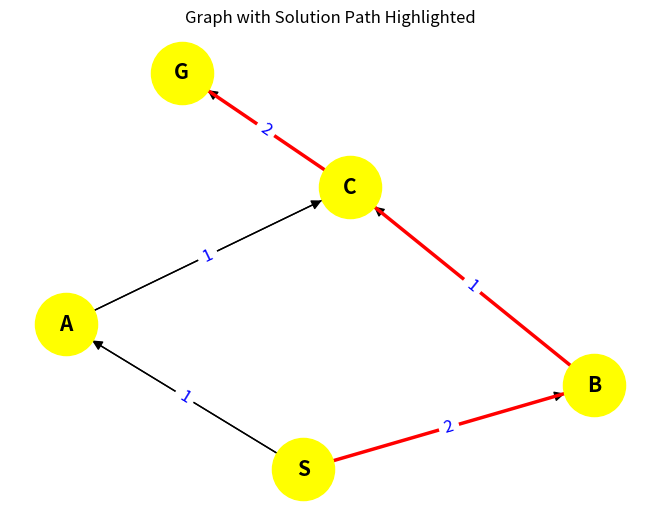

Recreate this plot in Python.
import matplotlib.pyplot as plt
import networkx as nx

class Graph:
    def __init__(self):
        self.graph = {}
        self.heuristics = {}

    def add_node(self, node):
        if node not in self.graph:
            self.graph[node] = []

    def add_edge(self, start, end, cost):
        if start in self.graph:
            self.graph[start].append((end, cost))
        else:
            self.graph[start] = [(end, cost)]

    def set_heuristic(self, node, value):
        self.heuristics[node] = value

    def matrice_adjacance(self):
        nodes = sorted(self.graph.keys())
        n = len(nodes)
        matrix = [[0 for _ in range(n)] for _ in range(n)]

        for start, edges in self.graph.items():
            for end, cost in edges:
                i, j = nodes.index(start), nodes.index(end)
                matrix[i][j] = 1

        print("Adjacency Matrix:")
        for row in matrix:
            print(row)

    def f_path(self, path):
        g_cost = sum(cost for _, cost in path)
        h_cost = self.heuristics[path[-1][0]]
        return g_cost + h_cost

    def a_star_search(self, start, end):
        queue = [[(start, 0)]]
        visited = set()

        while queue:
            queue.sort(key=lambda x: self.f_path(x))
            path = queue.pop(0)
            node = path[-1][0]

            if node in visited:
                continue

            visited.add(node)

            if node == end:
                return path

            for neighbor, cost in self.graph.get(node, []):
                new_path = path + [(neighbor, cost)]
                queue.append(new_path)

        return []

    def draw_solution(self, solution_path):
        # Create a directed graph with networkx
        nx_graph = nx.DiGraph()

        # Add all edges from the graph to the NetworkX graph
        for start, neighbors in self.graph.items():
            for end, cost in neighbors:
                nx_graph.add_edge(start, end, weight=cost)

        # Get the solution path 
        solution_edges = [(solution_path[i], solution_path[i+1]) for i in range(len(solution_path) - 1)]

        # Get positions for the nodes in the graph
        pos = nx.spring_layout(nx_graph)

        # Draw the nodes
        nx.draw(nx_graph, pos, with_labels=True, node_color="yellow", node_size=2000, font_size=15, font_weight="bold", arrowsize=15)

        # Draw all edges in default black
        nx.draw_networkx_edges(nx_graph, pos, edgelist=nx_graph.edges(), edge_color="black", arrows=True)

        # Highlight solution edges in red
        nx.draw_networkx_edges(nx_graph, pos, edgelist=solution_edges, edge_color="red", width=2.5, arrows=True)

        # Draw edge with costs
        cost = nx.get_edge_attributes(nx_graph, 'weight')
        nx.draw_networkx_edge_labels(nx_graph, pos, edge_labels=cost, font_size=12, font_color="blue")

        # Display the graph
        plt.title("Graph with Solution Path Highlighted")
        plt.show()


# Create the graph
g = Graph()

# Add nodes and edges
for node in ['S', 'A', 'B', 'C', 'G']:
    g.add_node(node)

g.add_edge('S', 'A', 1)
g.add_edge('S', 'B', 2)
g.add_edge('A', 'C', 1)
g.add_edge('B', 'C', 1)
g.add_edge('C', 'G', 2)

# Set heuristics
g.set_heuristic('S', 3)
g.set_heuristic('A', 3)
g.set_heuristic('B', 1)
g.set_heuristic('C', 0)
g.set_heuristic('G', 0)

# Print the adjacency matrix
g.matrice_adjacance()

# Perform A* search
solution = g.a_star_search('S', 'G')
solution_nodes = [node for node, cost in solution]  # Extract node names for visualization without the cost 

print("Solution Path:", solution_nodes)
print("Cost of the Solution:", g.f_path(solution))

# Draw the solution path
g.draw_solution(solution_nodes)
